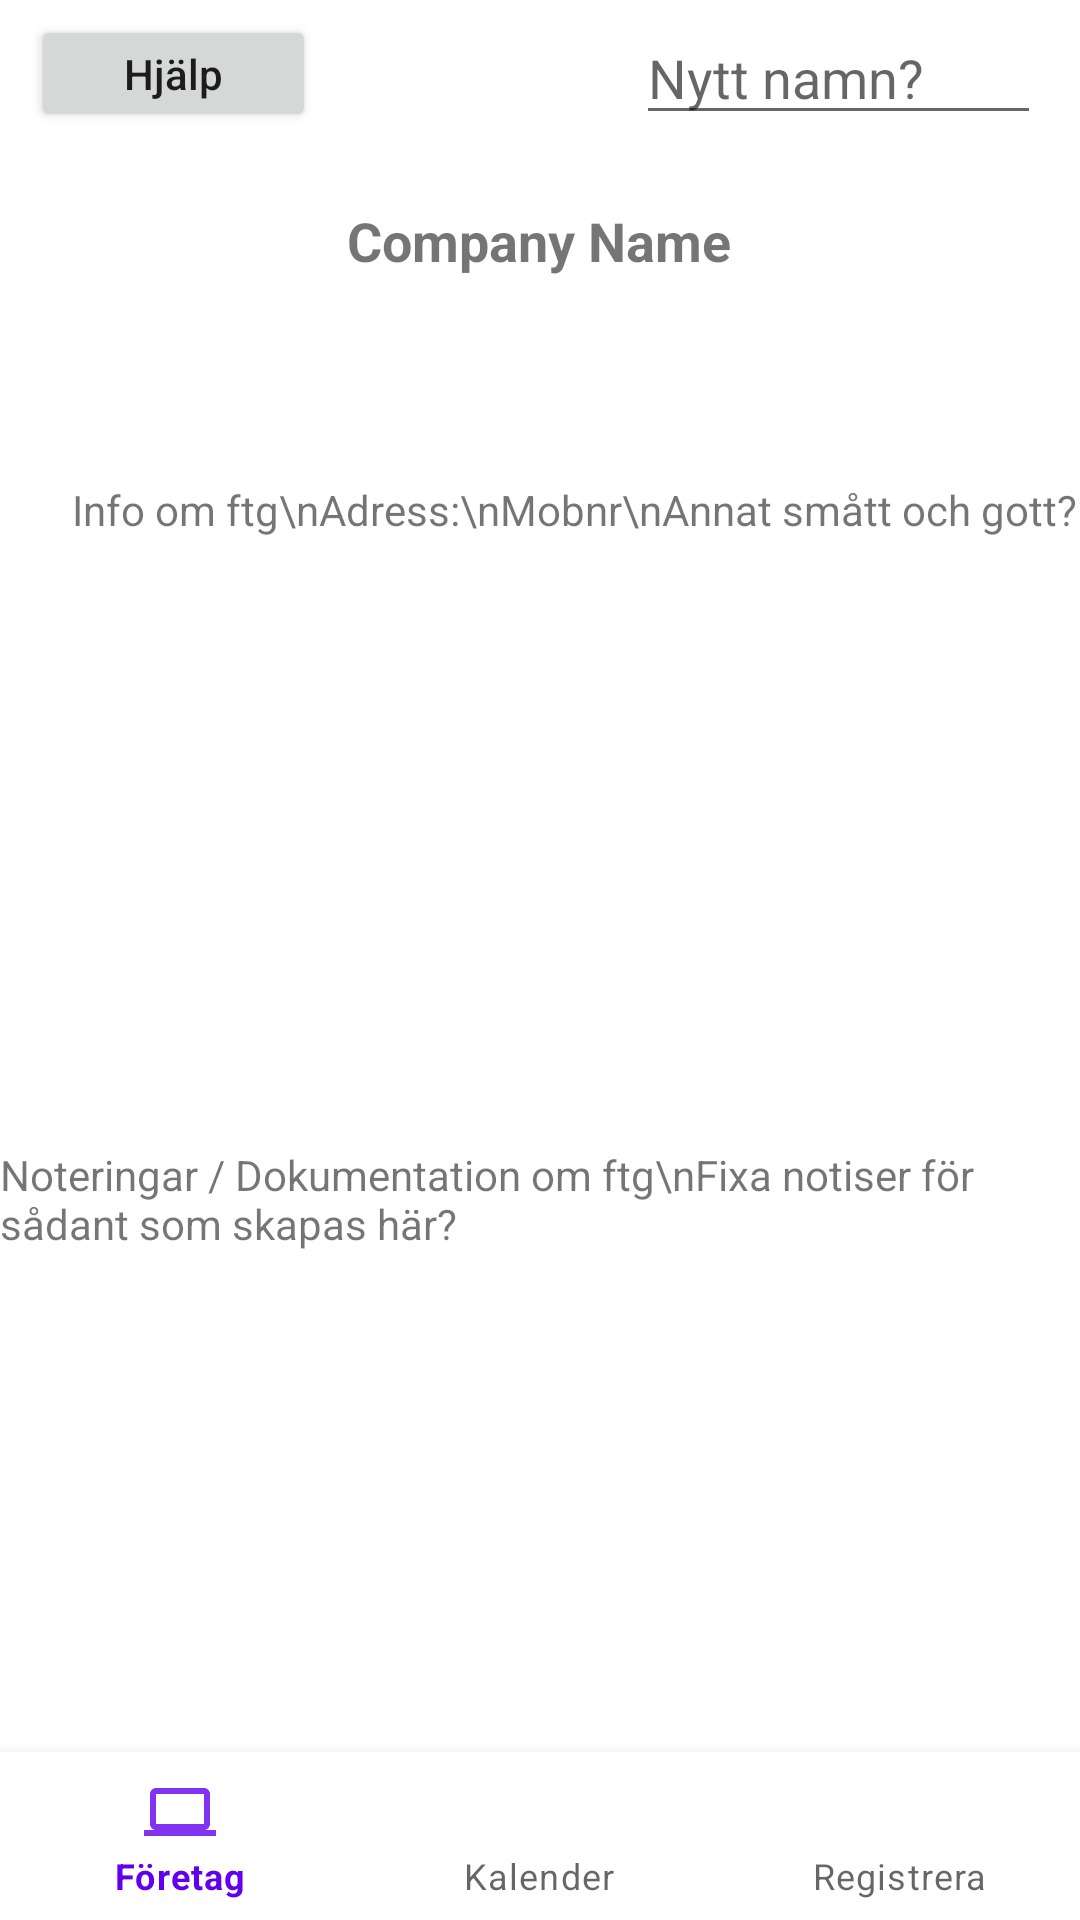

Android layout source for this screen:
<!-- AndroidManifest.xml: application theme Theme.MaterialComponents.DayNight.NoActionBar -->
<!-- res/layout/activity_company_info.xml -->
<?xml version="1.0" encoding="utf-8"?>
<androidx.constraintlayout.widget.ConstraintLayout xmlns:android="http://schemas.android.com/apk/res/android"
    xmlns:app="http://schemas.android.com/apk/res-auto"
    xmlns:tools="http://schemas.android.com/tools"
    android:layout_width="match_parent"
    android:layout_height="match_parent"
    tools:context=".CompanyRegister.CompanyInfoActivity"
    android:id="@+id/parentConLayout">

    <TextView
        android:id="@+id/txtCompanyNameCIA"
        android:layout_width="wrap_content"
        android:layout_height="wrap_content"
        android:layout_marginStart="5dp"
        android:layout_marginLeft="5dp"
        android:layout_marginTop="68dp"
        android:layout_marginEnd="5dp"
        android:layout_marginRight="5dp"
        android:text="Company Name"
        android:textSize="18sp"
        android:textStyle="bold"
        app:layout_constraintEnd_toEndOf="parent"
        app:layout_constraintHorizontal_bias="0.498"
        app:layout_constraintStart_toStartOf="parent"
        app:layout_constraintTop_toTopOf="parent" />

    <TextView
        android:id="@+id/textView2"
        android:layout_width="wrap_content"
        android:layout_height="wrap_content"
        android:layout_marginStart="24dp"
        android:layout_marginLeft="24dp"
        android:layout_marginTop="68dp"
        android:text="Info om ftg\nAdress:\nMobnr\nAnnat smått och gott?"
        app:layout_constraintStart_toStartOf="parent"
        app:layout_constraintTop_toBottomOf="@+id/txtCompanyNameCIA" />

    <TextView
        android:id="@+id/textView3"
        android:layout_width="wrap_content"
        android:layout_height="wrap_content"
        android:layout_marginTop="144dp"
        android:text="Noteringar / Dokumentation om ftg\nFixa notiser för sådant som skapas här?"
        app:layout_constraintBottom_toBottomOf="parent"
        app:layout_constraintEnd_toEndOf="parent"
        app:layout_constraintHorizontal_bias="0.098"
        app:layout_constraintStart_toStartOf="parent"
        app:layout_constraintTop_toBottomOf="@+id/textView2"
        app:layout_constraintVertical_bias="0.208" />

    <com.google.android.material.bottomnavigation.BottomNavigationView
        android:layout_width="match_parent"
        android:layout_height="wrap_content"
        android:id="@+id/bottomNavView"
        app:menu="@menu/bottom_nav_menu"
        app:layout_constraintBottom_toBottomOf="parent" />

    <EditText
        android:id="@+id/edtTxtNewName"
        android:layout_width="135dp"
        android:layout_height="41dp"
        android:layout_marginTop="4dp"
        android:ems="10"
        android:hint="Nytt namn?"
        android:inputType="textPersonName"
        app:layout_constraintEnd_toEndOf="parent"
        app:layout_constraintHorizontal_bias="0.942"
        app:layout_constraintStart_toStartOf="parent"
        app:layout_constraintTop_toTopOf="parent" />

    <Button
        android:id="@+id/btnHelp"
        android:layout_width="95dp"
        android:layout_height="39dp"
        android:layout_marginStart="5dp"
        android:layout_marginLeft="5dp"
        android:layout_marginTop="5dp"
        android:text="Hjälp"
        android:textAllCaps="false"
        app:layout_constraintBottom_toBottomOf="parent"
        app:layout_constraintEnd_toEndOf="parent"
        app:layout_constraintHorizontal_bias="0.021"
        app:layout_constraintStart_toStartOf="parent"
        app:layout_constraintTop_toTopOf="parent"
        app:layout_constraintVertical_bias="0.0" />

</androidx.constraintlayout.widget.ConstraintLayout>
<!-- resources referenced by this layout -->
<resources>

</resources>
